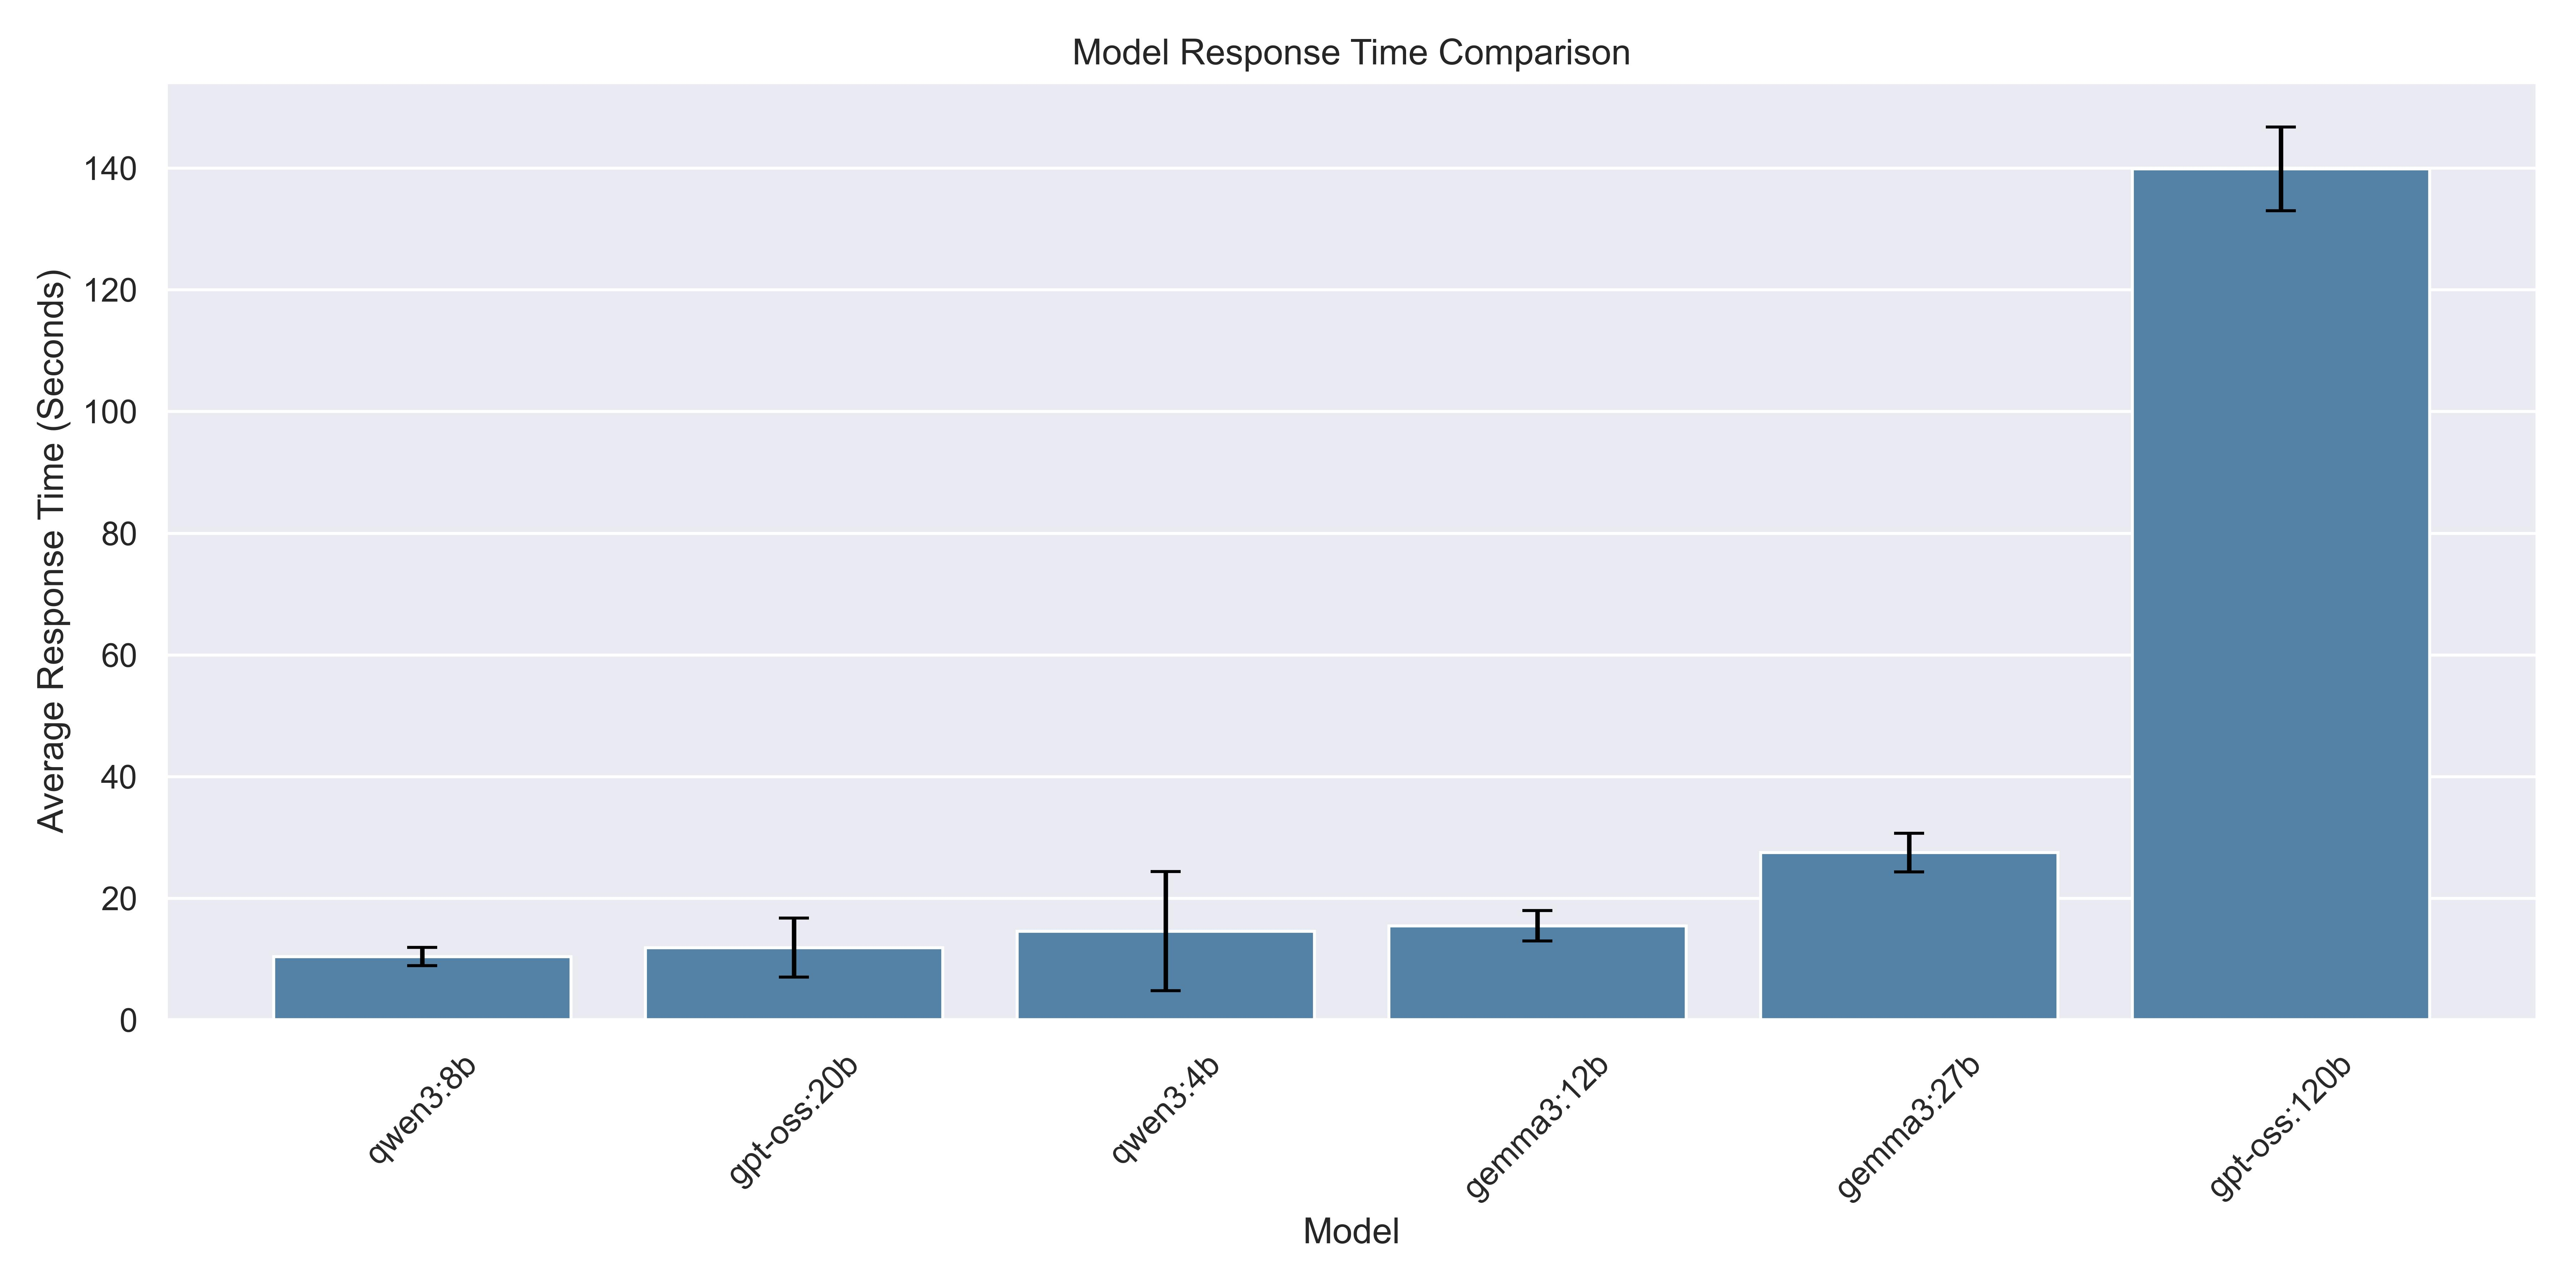

Values plotted in this chart, from the file beside it:
model, runs, avg_time_sec, std_dev_sec, min_time_sec, max_time_sec, all_times
gpt-oss:20b, 2, 11.92, 4.834, 8.504, 15.34, [15.340470790863037, 8.504018783569336]
gpt-oss:120b, 2, 139.9, 6.874, 135, 144.8, [144.752357006073, 135.03137159347534]
qwen3:4b, 2, 14.61, 9.79, 7.69, 21.53, [21.534972429275513, 7.690357446670532]
qwen3:8b, 2, 10.45, 1.5, 9.391, 11.51, [11.512008428573608, 9.39133596420288]
gemma3:12b, 2, 15.5, 2.505, 13.73, 17.27, [17.27259135246277, 13.729913473129272]
gemma3:27b, 2, 27.55, 3.19, 25.29, 29.8, [29.801496505737305, 25.289552450180054]
